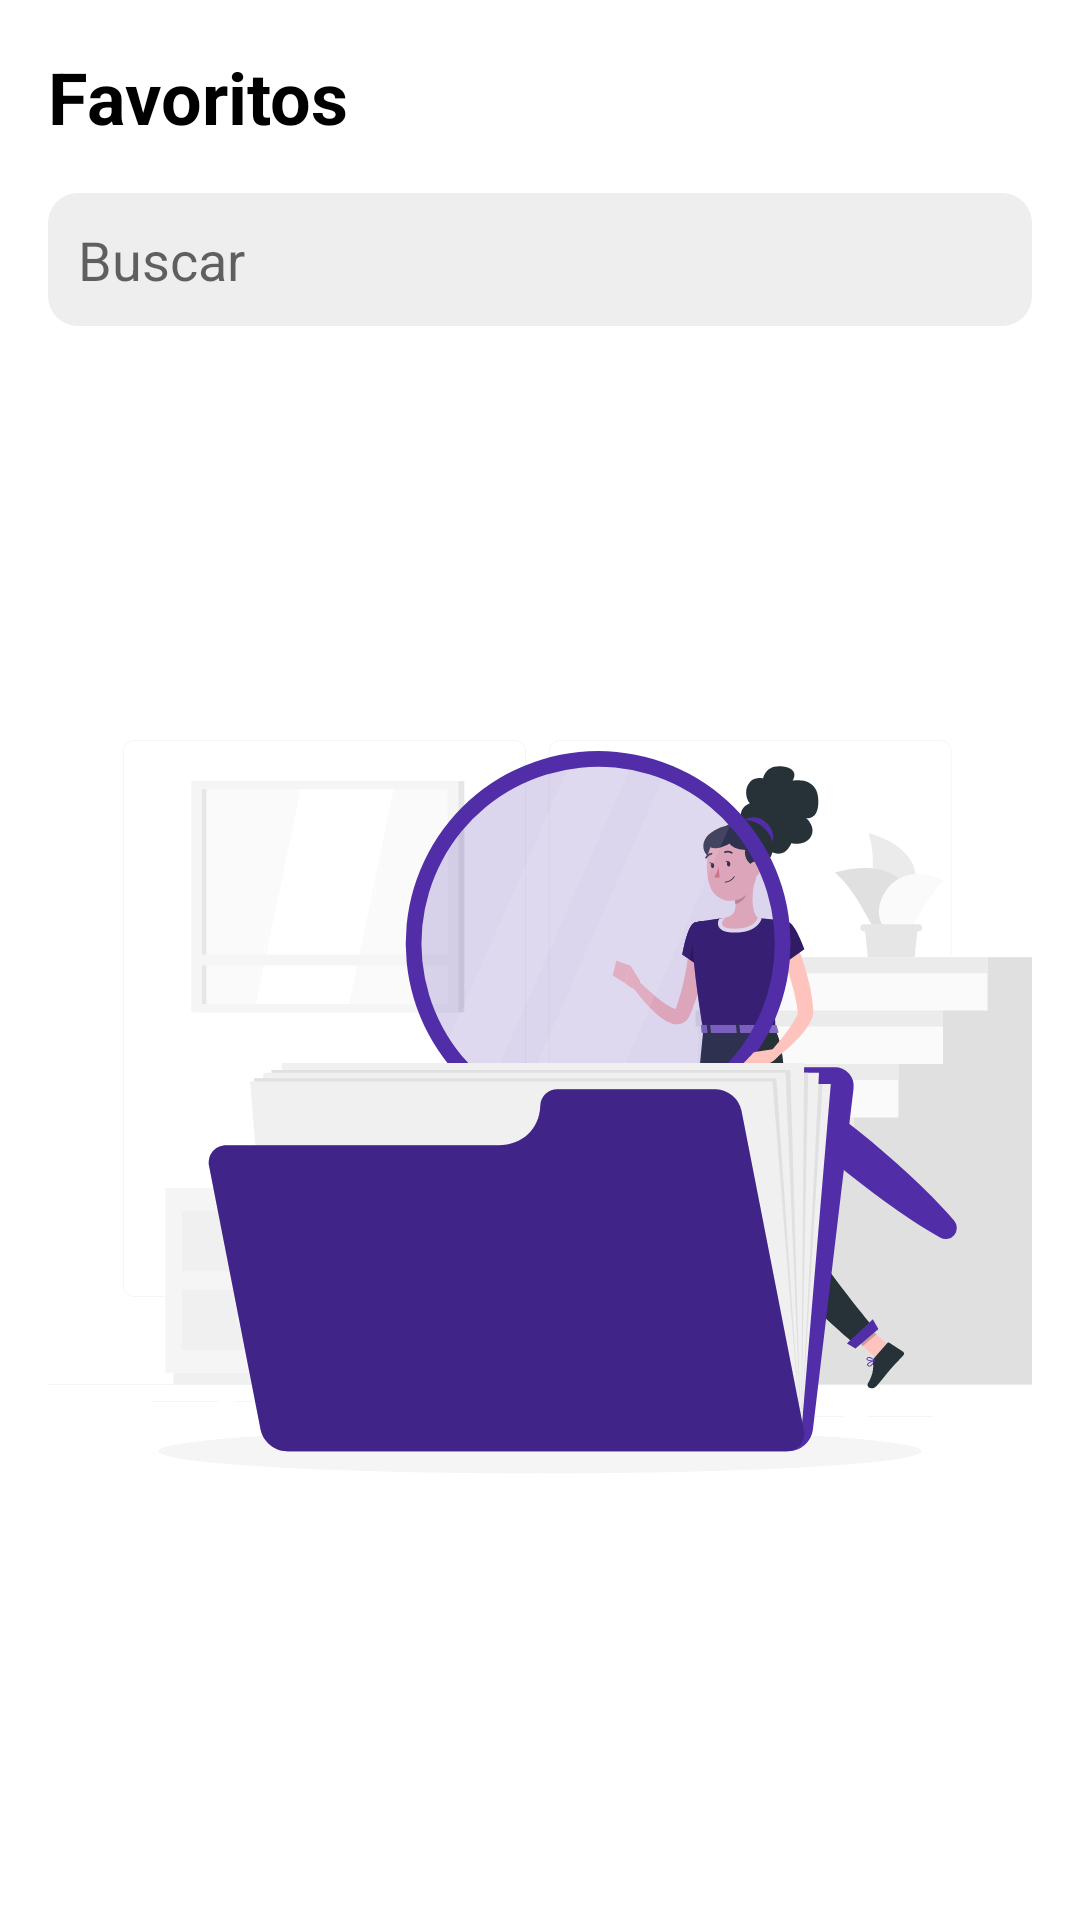

Here is an Android app screen rendered from its layout file. Give the layout XML and the strings, colors and styles it references.
<!-- AndroidManifest.xml: application theme Theme.PruebaAnroid -->
<!-- res/layout/fragment_favorite.xml -->
<?xml version="1.0" encoding="utf-8"?>
<androidx.constraintlayout.widget.ConstraintLayout xmlns:android="http://schemas.android.com/apk/res/android"
    xmlns:app="http://schemas.android.com/apk/res-auto"
    xmlns:tools="http://schemas.android.com/tools"
    android:layout_width="match_parent"
    android:layout_height="match_parent"
    tools:context=".FavoriteFragment">


    <TextView
        android:id="@+id/textView"
        android:layout_width="wrap_content"
        android:layout_height="wrap_content"
        android:padding="16dp"
        android:text="@string/favorites"
        android:textColor="@color/black"
        android:textSize="24sp"
        android:textStyle="bold"
        app:layout_constraintStart_toStartOf="parent"
        app:layout_constraintTop_toTopOf="parent">

    </TextView>

    <EditText
        android:id="@+id/etSearch"
        android:layout_width="match_parent"
        android:layout_height="wrap_content"
        android:padding="10dp"
        android:hint="@string/search"
        android:imeOptions="actionSearch"
        android:singleLine="true"
        android:layout_marginHorizontal="16dp"
        android:background="@drawable/bg_search"
        android:drawableEnd="@drawable/ic_baseline_search_24"
        app:layout_constraintTop_toBottomOf="@+id/textView">
    </EditText>

    <androidx.recyclerview.widget.RecyclerView
        android:id="@+id/rvImages"
        android:layout_width="0dp"
        android:layout_height="0dp"
        android:layout_marginBottom="60dp"
        app:layout_constraintTop_toBottomOf="@+id/etSearch"
        app:layout_constraintStart_toStartOf="parent"
        app:layout_constraintEnd_toEndOf="parent"
        app:layout_constraintBottom_toBottomOf="parent"/>


    <androidx.constraintlayout.widget.ConstraintLayout
        android:id="@+id/cyEmpty"
        android:layout_width="match_parent"
        app:layout_constraintTop_toBottomOf="@+id/etSearch"
        android:layout_height="wrap_content">


        <ImageView
            android:id="@+id/imageView2"
            android:layout_width="match_parent"
            android:layout_height="wrap_content"
            android:padding="16dp"
            android:src="@drawable/ic_file_searching_rafiki"
            app:layout_constraintEnd_toEndOf="parent"
            app:layout_constraintStart_toStartOf="parent"
            app:layout_constraintTop_toTopOf="parent" />

        <TextView
            android:layout_width="match_parent"
            android:layout_height="wrap_content"
            android:text="@string/favorites_empty"
            app:layout_constraintTop_toBottomOf="@+id/imageView2"
            android:textAlignment="center"
            android:padding="16dp"
            android:textSize="20sp"/>

    </androidx.constraintlayout.widget.ConstraintLayout>


</androidx.constraintlayout.widget.ConstraintLayout>
<!-- resources referenced by this layout -->
<resources>
  <color name="black">#FF000000</color>
  <!-- drawable bg_search (drawable) -->
  <?xml version="1.0" encoding="utf-8"?>
  <shape xmlns:android="http://schemas.android.com/apk/res/android"
      android:shape="rectangle" android:padding="10dp">
      
      <solid android:color="#eee"/>
      <corners android:radius="10dp"/>
  </shape>
  <!-- drawable ic_file_searching_rafiki: vector/xml drawable (drawable, 21376 chars, omitted) -->
  <string name="favorites">Favoritos</string>
  <string name="favorites_empty">Aún no ha agregado imágenes a favoritos</string>
  <string name="search">Buscar</string>
  <style name="Theme.PruebaAnroid" parent="Theme.MaterialComponents.Light.NoActionBar">
          
          <item name="colorPrimary">@color/purple_500</item>
          <item name="colorPrimaryVariant">@color/purple_700</item>
          <item name="colorOnPrimary">@color/white</item>
          
          <item name="colorSecondary">@color/teal_200</item>
          <item name="colorSecondaryVariant">@color/teal_700</item>
          <item name="colorOnSecondary">@color/black</item>
          
          <item name="android:statusBarColor" tools:targetApi="l">@color/white</item>
          
          <item name="android:windowContentTransitions">true</item>
          <item name="android:windowLightStatusBar" tools:ignore="NewApi">true</item>
      </style>
  <color name="purple_500">#FF6200EE</color>
  <color name="purple_700">#FF3700B3</color>
  <color name="white">#FFFFFFFF</color>
  <color name="teal_200">#FF03DAC5</color>
  <color name="teal_700">#FF018786</color>
</resources>
